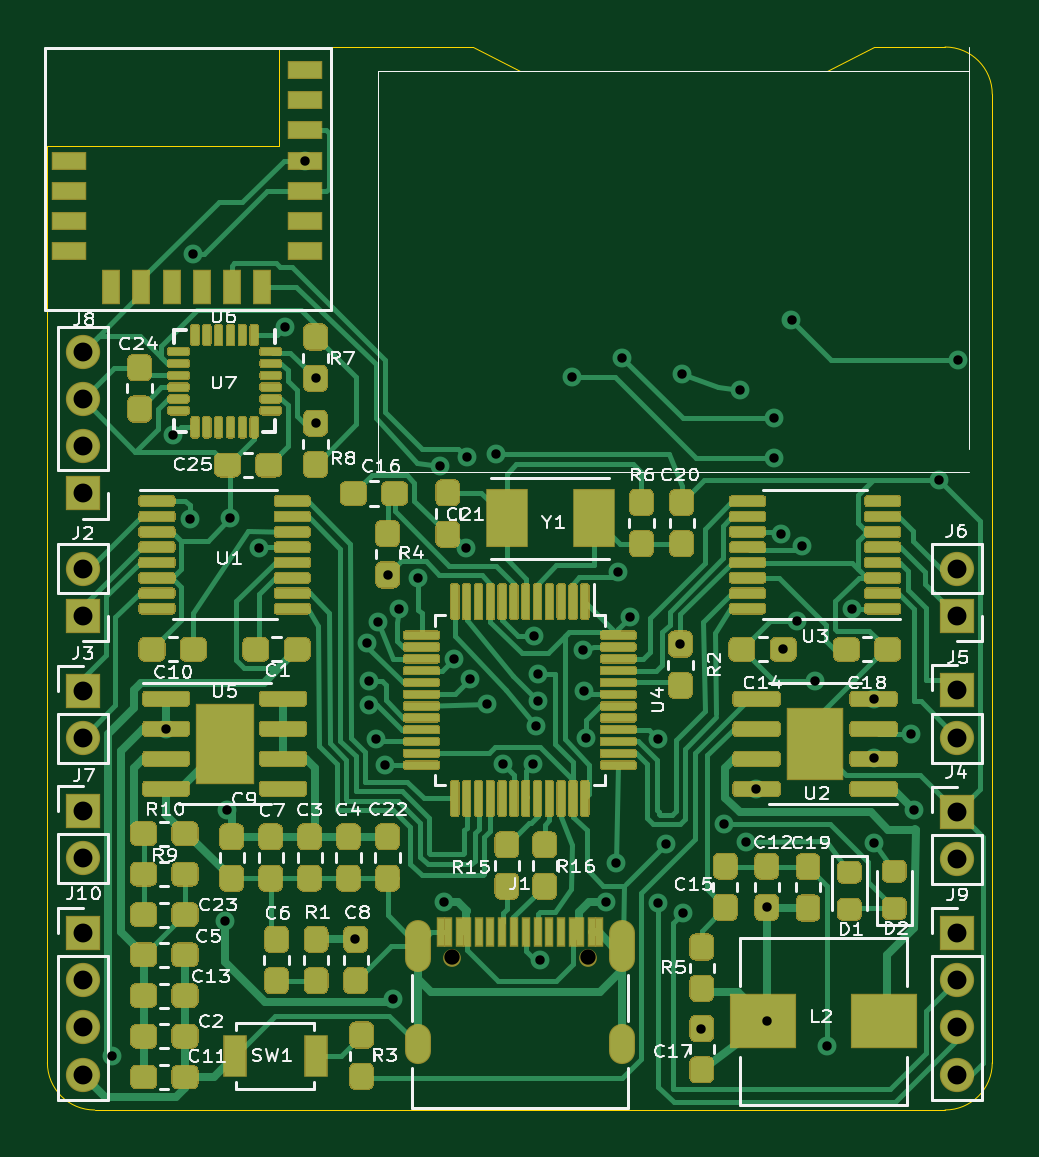
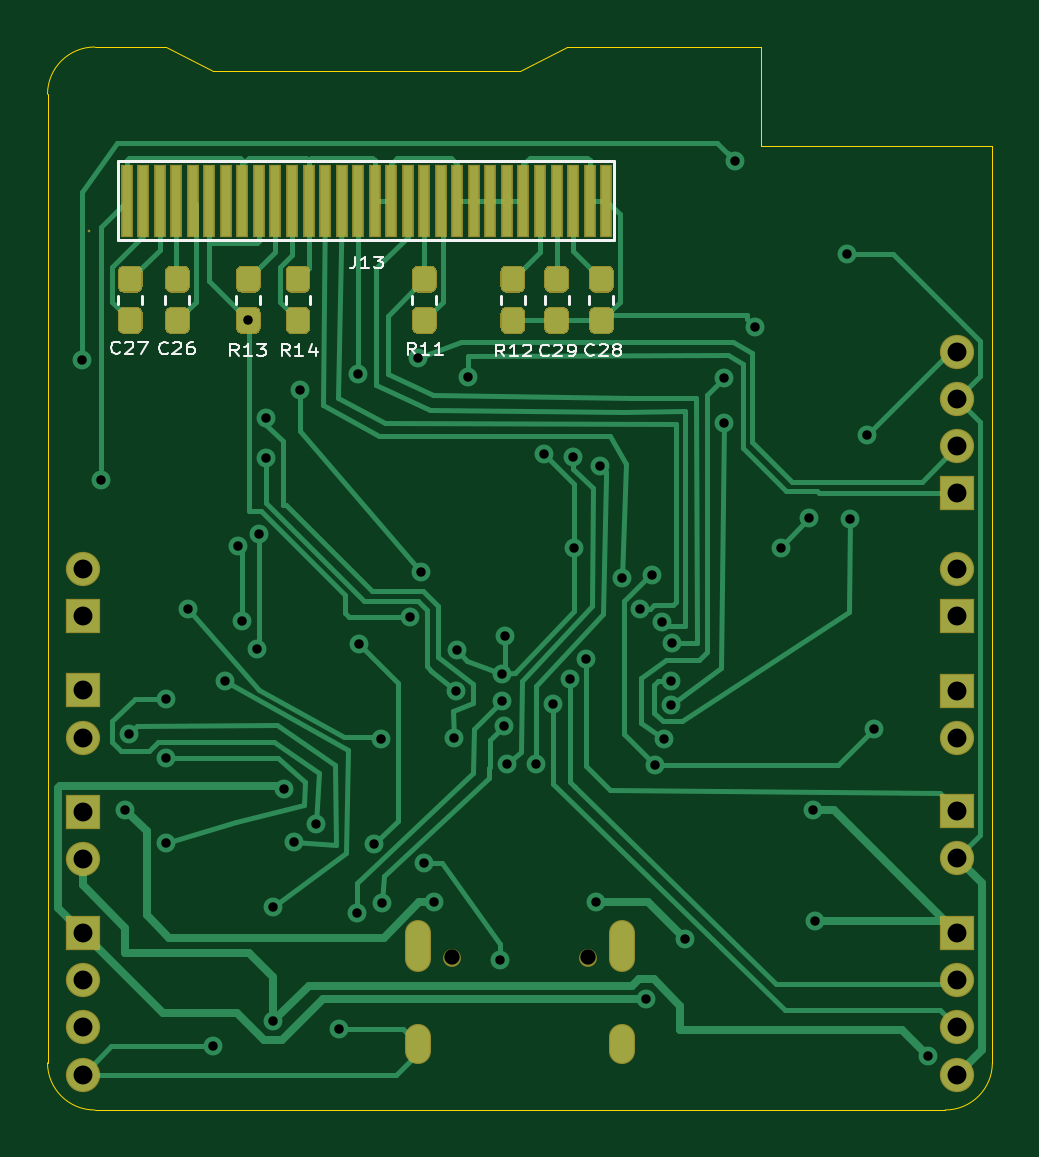
Circuit board: 11 layer files. Board 40.0 x 45.0 mm.
- bottom_copper: QuadoFly-B_Cu.gbr (31108 bytes)
- bottom_mask: QuadoFly-B_Mask.gbr (8249 bytes)
- paste: QuadoFly-B_Paste.gbr (6998 bytes)
- bottom_silk: QuadoFly-B_SilkS.gbr (10388 bytes)
- outline: QuadoFly-Edge_Cuts.gbr (1254 bytes)
- top_copper: QuadoFly-F_Cu.gbr (126599 bytes)
- top_mask: QuadoFly-F_Mask.gbr (72567 bytes)
- paste: QuadoFly-F_Paste.gbr (73762 bytes)
- top_silk: QuadoFly-F_SilkS.gbr (57009 bytes)
- drill: QuadoFly-NPTH.drl (350 bytes)
- drill: QuadoFly-PTH.drl (2149 bytes)

=== bottom_copper: QuadoFly-B_Cu.gbr (31108 bytes, source omitted) ===
=== bottom_mask: QuadoFly-B_Mask.gbr (8249 bytes, source omitted) ===
=== paste: QuadoFly-B_Paste.gbr (6998 bytes, source omitted) ===
=== bottom_silk: QuadoFly-B_SilkS.gbr (10388 bytes, source omitted) ===
=== outline: QuadoFly-Edge_Cuts.gbr ===
%TF.GenerationSoftware,KiCad,Pcbnew,(5.1.6-0-10_14)*%
%TF.CreationDate,2020-10-29T20:17:36+08:00*%
%TF.ProjectId,QuadoFly,51756164-6f46-46c7-992e-6b696361645f,rev?*%
%TF.SameCoordinates,Original*%
%TF.FileFunction,Profile,NP*%
%FSLAX46Y46*%
G04 Gerber Fmt 4.6, Leading zero omitted, Abs format (unit mm)*
G04 Created by KiCad (PCBNEW (5.1.6-0-10_14)) date 2020-10-29 20:17:36*
%MOMM*%
%LPD*%
G01*
G04 APERTURE LIST*
%TA.AperFunction,Profile*%
%ADD10C,0.050000*%
%TD*%
G04 APERTURE END LIST*
D10*
X120000000Y-101000000D02*
X118000000Y-100000000D01*
X133000000Y-101000000D02*
X135000000Y-100000000D01*
X109800000Y-100000000D02*
X109800000Y-104200000D01*
X109800000Y-104200000D02*
X100000000Y-104200000D01*
X133000000Y-101000000D02*
X120000000Y-101000000D01*
X109800000Y-100000000D02*
X118000000Y-100000000D01*
X102000000Y-145000000D02*
G75*
G02*
X100000000Y-143000000I0J2000000D01*
G01*
X140000000Y-143000000D02*
G75*
G02*
X138000000Y-145000000I-2000000J0D01*
G01*
X138000000Y-100000000D02*
G75*
G02*
X140000000Y-102000000I0J-2000000D01*
G01*
X100000000Y-143000000D02*
X100000000Y-104200000D01*
X138000000Y-145000000D02*
X102000000Y-145000000D01*
X140000000Y-102000000D02*
X140000000Y-143000000D01*
X135000000Y-100000000D02*
X138000000Y-100000000D01*
M02*

=== top_copper: QuadoFly-F_Cu.gbr (126599 bytes, source omitted) ===
=== top_mask: QuadoFly-F_Mask.gbr (72567 bytes, source omitted) ===
=== paste: QuadoFly-F_Paste.gbr (73762 bytes, source omitted) ===
=== top_silk: QuadoFly-F_SilkS.gbr (57009 bytes, source omitted) ===
=== drill: QuadoFly-NPTH.drl ===
M48
; DRILL file {KiCad (5.1.6-0-10_14)} date Thursday, October 29, 2020 at 08:17:42 PM
; FORMAT={-:-/ absolute / inch / decimal}
; #@! TF.CreationDate,2020-10-29T20:17:42+08:00
; #@! TF.GenerationSoftware,Kicad,Pcbnew,(5.1.6-0-10_14)
; #@! TF.FileFunction,NonPlated,1,2,NPTH
FMAT,2
INCH
T1C0.0256
%
G90
G05
T1
X4.6106Y-5.4545
X4.8382Y-5.4545
T0
M30

=== drill: QuadoFly-PTH.drl ===
M48
; DRILL file {KiCad (5.1.6-0-10_14)} date Thursday, October 29, 2020 at 08:17:42 PM
; FORMAT={-:-/ absolute / inch / decimal}
; #@! TF.CreationDate,2020-10-29T20:17:42+08:00
; #@! TF.GenerationSoftware,Kicad,Pcbnew,(5.1.6-0-10_14)
; #@! TF.FileFunction,Plated,1,2,PTH
FMAT,2
INCH
T1C0.0157
T2C0.0236
T3C0.0315
%
G90
G05
T1
X4.0443Y-5.6191
X4.1348Y-5.0734
X4.1468Y-4.5837
X4.1742Y-4.7234
X4.1791Y-4.2815
X4.2333Y-5.3937
X4.2362Y-5.2087
X4.2421Y-4.7224
X4.2894Y-4.7719
X4.3327Y-4.4035
X4.3661Y-4.1264
X4.3839Y-4.4892
X4.3839Y-4.564
X4.4498Y-5.4242
X4.4705Y-4.9311
X4.4724Y-4.9941
X4.4734Y-5.0335
X4.4843Y-5.0896
X4.4882Y-4.8947
X4.5Y-5.1329
X4.5039Y-4.8169
X4.5138Y-5.5236
X4.5236Y-4.873
X4.5543Y-4.8216
X4.5906Y-4.6358
X4.5984Y-5.3622
X4.6142Y-4.9567
X4.6339Y-4.7717
X4.6358Y-4.6201
X4.6417Y-4.9906
X4.6693Y-5.0315
X4.6851Y-4.6148
X4.6969Y-5.1319
X4.7461Y-5.1319
X4.7488Y-4.919
X4.751Y-5.0689
X4.7539Y-5.0266
X4.7549Y-4.9813
X4.7579Y-5.4589
X4.811Y-4.4872
X4.8297Y-4.9419
X4.8317Y-5.0108
X4.8348Y-5.0882
X4.8681Y-5.3622
X4.8848Y-5.2972
X4.8888Y-4.812
X4.8947Y-4.4557
X4.9075Y-4.8878
X4.9547Y-5.3642
X4.9554Y-5.0898
X4.9674Y-5.2658
X4.9921Y-4.9321
X4.9941Y-4.4823
X4.9961Y-5.3809
X5.0266Y-5.5738
X5.064Y-5.2323
X5.0915Y-4.5079
X5.1014Y-5.2628
X5.1181Y-5.1732
X5.1358Y-5.3711
X5.1358Y-5.561
X5.1476Y-4.5561
X5.1476Y-4.622
X5.1594Y-4.748
X5.1634Y-4.9409
X5.1772Y-4.3927
X5.187Y-4.8937
X5.1949Y-4.7687
X5.2165Y-4.9941
X5.2362Y-5.6024
X5.2776Y-4.874
X5.314Y-5.0234
X5.314Y-5.1222
X5.315Y-5.2638
X5.376Y-5.0827
X5.3819Y-5.2087
X5.4232Y-4.6594
X5.4547Y-4.4587
T3
X3.9961Y-5.0098
X3.9961Y-5.0886
X3.9961Y-5.4134
X3.9961Y-5.5709
X3.9961Y-5.6496
X5.4528Y-4.8071
X5.4528Y-4.8858
X3.9961Y-4.8071
X3.9961Y-4.8858
X5.4528Y-5.0092
X5.4528Y-5.0879
X3.9961Y-5.21
X3.9961Y-5.2887
X5.4528Y-5.2113
X5.4528Y-5.29
X5.4528Y-5.4134
X5.4528Y-5.4921
X5.4528Y-5.5709
X5.4528Y-5.6496
X3.9961Y-4.4449
X3.9961Y-4.5236
X3.9961Y-4.6024
X3.9961Y-4.6811
X3.9961Y-5.4921
T2
G00X4.5543Y-5.4132
M15
G01X4.5543Y-5.4565
M16
G05
G00X4.5543Y-5.5876
M15
G01X4.5543Y-5.6112
M16
G05
G00X4.8945Y-5.4132
M15
G01X4.8945Y-5.4565
M16
G05
G00X4.8945Y-5.5876
M15
G01X4.8945Y-5.6112
M16
G05
T0
M30

